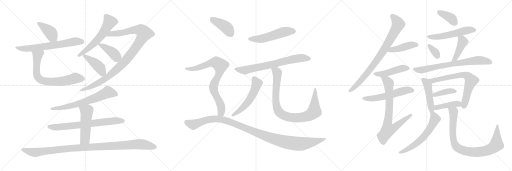
t = 0.00 s
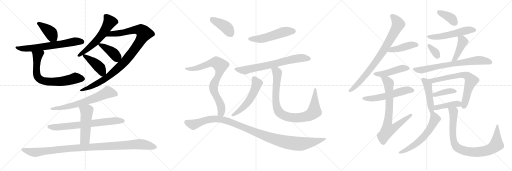
t = 5.10 s
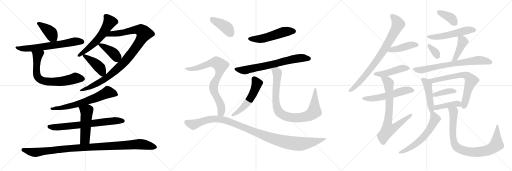
t = 10.20 s
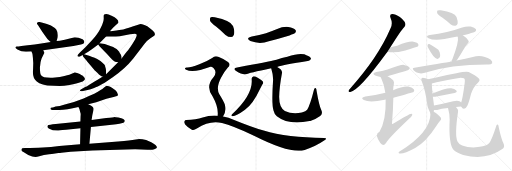
t = 15.29 s
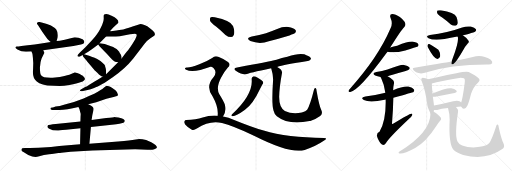
t = 20.39 s
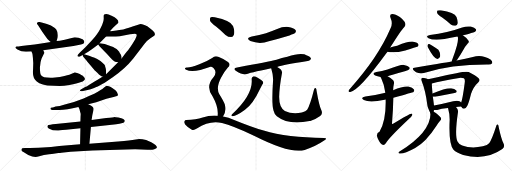
t = 25.49 s

The animated SVG that drew these frames (rendered in a browser with its animation timeline set to each time). Animation: 34 CSS @keyframes rules; one cycle of 25.49 s.

<svg version="1.1" viewBox="0 0 3072 1024" xmlns="http://www.w3.org/2000/svg">
  <g stroke="lightgray" stroke-dasharray="1,1" stroke-width="1" transform="scale(4, 4)">
    <line x1="0" y1="0" x2="256" y2="256"></line>
    <line x1="256" y1="0" x2="0" y2="256"></line>
    <line x1="128" y1="0" x2="128" y2="256"></line>
    <line x1="0" y1="128" x2="256" y2="128"></line>
    <line x1="256" y1="0" x2="512" y2="256"></line>
    <line x1="512" y1="0" x2="256" y2="256"></line>
    <line x1="384" y1="0" x2="384" y2="256"></line>
    <line x1="256" y1="128" x2="512" y2="128"></line>
    <line x1="512" y1="0" x2="768" y2="256"></line>
    <line x1="768" y1="0" x2="512" y2="256"></line>
    <line x1="640" y1="0" x2="640" y2="256"></line>
    <line x1="512" y1="128" x2="768" y2="128"></line>
  </g>
<g transform="scale(1, -1) translate(0, -850)">
   <style type="text/css">
    @keyframes keyframes0 {
      from {
       stroke: black;
       stroke-dashoffset: 397;
       stroke-width: 128;
       }
       56% {
       animation-timing-function: step-end;
       stroke: black;
       stroke-dashoffset: 0;
       stroke-width: 128;
       }
       to {
       stroke: black;
       stroke-width: 1024;
       }
       }
       #make-me-a-hanzi-animation-0 {
         animation: keyframes0 0.573079s both;
         animation-delay: 0.000000s;
         animation-timing-function: linear;
       }
    @keyframes keyframes1 {
      from {
       stroke: black;
       stroke-dashoffset: 649;
       stroke-width: 128;
       }
       68% {
       animation-timing-function: step-end;
       stroke: black;
       stroke-dashoffset: 0;
       stroke-width: 128;
       }
       to {
       stroke: black;
       stroke-width: 1024;
       }
       }
       #make-me-a-hanzi-animation-1 {
         animation: keyframes1 0.778158s both;
         animation-delay: 0.573079s;
         animation-timing-function: linear;
       }
    @keyframes keyframes2 {
      from {
       stroke: black;
       stroke-dashoffset: 703;
       stroke-width: 128;
       }
       70% {
       animation-timing-function: step-end;
       stroke: black;
       stroke-dashoffset: 0;
       stroke-width: 128;
       }
       to {
       stroke: black;
       stroke-width: 1024;
       }
       }
       #make-me-a-hanzi-animation-2 {
         animation: keyframes2 0.822103s both;
         animation-delay: 1.351237s;
         animation-timing-function: linear;
       }
    @keyframes keyframes3 {
      from {
       stroke: black;
       stroke-dashoffset: 583;
       stroke-width: 128;
       }
       65% {
       animation-timing-function: step-end;
       stroke: black;
       stroke-dashoffset: 0;
       stroke-width: 128;
       }
       to {
       stroke: black;
       stroke-width: 1024;
       }
       }
       #make-me-a-hanzi-animation-3 {
         animation: keyframes3 0.724447s both;
         animation-delay: 2.173340s;
         animation-timing-function: linear;
       }
    @keyframes keyframes4 {
      from {
       stroke: black;
       stroke-dashoffset: 1017;
       stroke-width: 128;
       }
       77% {
       animation-timing-function: step-end;
       stroke: black;
       stroke-dashoffset: 0;
       stroke-width: 128;
       }
       to {
       stroke: black;
       stroke-width: 1024;
       }
       }
       #make-me-a-hanzi-animation-4 {
         animation: keyframes4 1.077637s both;
         animation-delay: 2.897787s;
         animation-timing-function: linear;
       }
    @keyframes keyframes5 {
      from {
       stroke: black;
       stroke-dashoffset: 400;
       stroke-width: 128;
       }
       57% {
       animation-timing-function: step-end;
       stroke: black;
       stroke-dashoffset: 0;
       stroke-width: 128;
       }
       to {
       stroke: black;
       stroke-width: 1024;
       }
       }
       #make-me-a-hanzi-animation-5 {
         animation: keyframes5 0.575521s both;
         animation-delay: 3.975424s;
         animation-timing-function: linear;
       }
    @keyframes keyframes6 {
      from {
       stroke: black;
       stroke-dashoffset: 423;
       stroke-width: 128;
       }
       58% {
       animation-timing-function: step-end;
       stroke: black;
       stroke-dashoffset: 0;
       stroke-width: 128;
       }
       to {
       stroke: black;
       stroke-width: 1024;
       }
       }
       #make-me-a-hanzi-animation-6 {
         animation: keyframes6 0.594238s both;
         animation-delay: 4.550945s;
         animation-timing-function: linear;
       }
    @keyframes keyframes7 {
      from {
       stroke: black;
       stroke-dashoffset: 664;
       stroke-width: 128;
       }
       68% {
       animation-timing-function: step-end;
       stroke: black;
       stroke-dashoffset: 0;
       stroke-width: 128;
       }
       to {
       stroke: black;
       stroke-width: 1024;
       }
       }
       #make-me-a-hanzi-animation-7 {
         animation: keyframes7 0.790365s both;
         animation-delay: 5.145183s;
         animation-timing-function: linear;
       }
    @keyframes keyframes8 {
      from {
       stroke: black;
       stroke-dashoffset: 700;
       stroke-width: 128;
       }
       69% {
       animation-timing-function: step-end;
       stroke: black;
       stroke-dashoffset: 0;
       stroke-width: 128;
       }
       to {
       stroke: black;
       stroke-width: 1024;
       }
       }
       #make-me-a-hanzi-animation-8 {
         animation: keyframes8 0.819661s both;
         animation-delay: 5.935548s;
         animation-timing-function: linear;
       }
    @keyframes keyframes9 {
      from {
       stroke: black;
       stroke-dashoffset: 502;
       stroke-width: 128;
       }
       62% {
       animation-timing-function: step-end;
       stroke: black;
       stroke-dashoffset: 0;
       stroke-width: 128;
       }
       to {
       stroke: black;
       stroke-width: 1024;
       }
       }
       #make-me-a-hanzi-animation-9 {
         animation: keyframes9 0.658529s both;
         animation-delay: 6.755209s;
         animation-timing-function: linear;
       }
    @keyframes keyframes10 {
      from {
       stroke: black;
       stroke-dashoffset: 1054;
       stroke-width: 128;
       }
       77% {
       animation-timing-function: step-end;
       stroke: black;
       stroke-dashoffset: 0;
       stroke-width: 128;
       }
       to {
       stroke: black;
       stroke-width: 1024;
       }
       }
       #make-me-a-hanzi-animation-10 {
         animation: keyframes10 1.107747s both;
         animation-delay: 7.413738s;
         animation-timing-function: linear;
       }
    @keyframes keyframes11 {
      from {
       stroke: black;
       stroke-dashoffset: 521;
       stroke-width: 128;
       }
       63% {
       animation-timing-function: step-end;
       stroke: black;
       stroke-dashoffset: 0;
       stroke-width: 128;
       }
       to {
       stroke: black;
       stroke-width: 1024;
       }
       }
       #make-me-a-hanzi-animation-11 {
         animation: keyframes11 0.673991s both;
         animation-delay: 8.521485s;
         animation-timing-function: linear;
       }
    @keyframes keyframes12 {
      from {
       stroke: black;
       stroke-dashoffset: 702;
       stroke-width: 128;
       }
       70% {
       animation-timing-function: step-end;
       stroke: black;
       stroke-dashoffset: 0;
       stroke-width: 128;
       }
       to {
       stroke: black;
       stroke-width: 1024;
       }
       }
       #make-me-a-hanzi-animation-12 {
         animation: keyframes12 0.821289s both;
         animation-delay: 9.195476s;
         animation-timing-function: linear;
       }
    @keyframes keyframes13 {
      from {
       stroke: black;
       stroke-dashoffset: 538;
       stroke-width: 128;
       }
       64% {
       animation-timing-function: step-end;
       stroke: black;
       stroke-dashoffset: 0;
       stroke-width: 128;
       }
       to {
       stroke: black;
       stroke-width: 1024;
       }
       }
       #make-me-a-hanzi-animation-13 {
         animation: keyframes13 0.687826s both;
         animation-delay: 10.016765s;
         animation-timing-function: linear;
       }
    @keyframes keyframes14 {
      from {
       stroke: black;
       stroke-dashoffset: 898;
       stroke-width: 128;
       }
       75% {
       animation-timing-function: step-end;
       stroke: black;
       stroke-dashoffset: 0;
       stroke-width: 128;
       }
       to {
       stroke: black;
       stroke-width: 1024;
       }
       }
       #make-me-a-hanzi-animation-14 {
         animation: keyframes14 0.980794s both;
         animation-delay: 10.704591s;
         animation-timing-function: linear;
       }
    @keyframes keyframes15 {
      from {
       stroke: black;
       stroke-dashoffset: 404;
       stroke-width: 128;
       }
       57% {
       animation-timing-function: step-end;
       stroke: black;
       stroke-dashoffset: 0;
       stroke-width: 128;
       }
       to {
       stroke: black;
       stroke-width: 1024;
       }
       }
       #make-me-a-hanzi-animation-15 {
         animation: keyframes15 0.578776s both;
         animation-delay: 11.685385s;
         animation-timing-function: linear;
       }
    @keyframes keyframes16 {
      from {
       stroke: black;
       stroke-dashoffset: 793;
       stroke-width: 128;
       }
       72% {
       animation-timing-function: step-end;
       stroke: black;
       stroke-dashoffset: 0;
       stroke-width: 128;
       }
       to {
       stroke: black;
       stroke-width: 1024;
       }
       }
       #make-me-a-hanzi-animation-16 {
         animation: keyframes16 0.895345s both;
         animation-delay: 12.264161s;
         animation-timing-function: linear;
       }
    @keyframes keyframes17 {
      from {
       stroke: black;
       stroke-dashoffset: 1121;
       stroke-width: 128;
       }
       78% {
       animation-timing-function: step-end;
       stroke: black;
       stroke-dashoffset: 0;
       stroke-width: 128;
       }
       to {
       stroke: black;
       stroke-width: 1024;
       }
       }
       #make-me-a-hanzi-animation-17 {
         animation: keyframes17 1.162272s both;
         animation-delay: 13.159506s;
         animation-timing-function: linear;
       }
    @keyframes keyframes18 {
      from {
       stroke: black;
       stroke-dashoffset: 813;
       stroke-width: 128;
       }
       73% {
       animation-timing-function: step-end;
       stroke: black;
       stroke-dashoffset: 0;
       stroke-width: 128;
       }
       to {
       stroke: black;
       stroke-width: 1024;
       }
       }
       #make-me-a-hanzi-animation-18 {
         animation: keyframes18 0.911621s both;
         animation-delay: 14.321778s;
         animation-timing-function: linear;
       }
    @keyframes keyframes19 {
      from {
       stroke: black;
       stroke-dashoffset: 429;
       stroke-width: 128;
       }
       58% {
       animation-timing-function: step-end;
       stroke: black;
       stroke-dashoffset: 0;
       stroke-width: 128;
       }
       to {
       stroke: black;
       stroke-width: 1024;
       }
       }
       #make-me-a-hanzi-animation-19 {
         animation: keyframes19 0.599121s both;
         animation-delay: 15.233399s;
         animation-timing-function: linear;
       }
    @keyframes keyframes20 {
      from {
       stroke: black;
       stroke-dashoffset: 453;
       stroke-width: 128;
       }
       60% {
       animation-timing-function: step-end;
       stroke: black;
       stroke-dashoffset: 0;
       stroke-width: 128;
       }
       to {
       stroke: black;
       stroke-width: 1024;
       }
       }
       #make-me-a-hanzi-animation-20 {
         animation: keyframes20 0.618652s both;
         animation-delay: 15.832520s;
         animation-timing-function: linear;
       }
    @keyframes keyframes21 {
      from {
       stroke: black;
       stroke-dashoffset: 554;
       stroke-width: 128;
       }
       64% {
       animation-timing-function: step-end;
       stroke: black;
       stroke-dashoffset: 0;
       stroke-width: 128;
       }
       to {
       stroke: black;
       stroke-width: 1024;
       }
       }
       #make-me-a-hanzi-animation-21 {
         animation: keyframes21 0.700846s both;
         animation-delay: 16.451172s;
         animation-timing-function: linear;
       }
    @keyframes keyframes22 {
      from {
       stroke: black;
       stroke-dashoffset: 752;
       stroke-width: 128;
       }
       71% {
       animation-timing-function: step-end;
       stroke: black;
       stroke-dashoffset: 0;
       stroke-width: 128;
       }
       to {
       stroke: black;
       stroke-width: 1024;
       }
       }
       #make-me-a-hanzi-animation-22 {
         animation: keyframes22 0.861979s both;
         animation-delay: 17.152018s;
         animation-timing-function: linear;
       }
    @keyframes keyframes23 {
      from {
       stroke: black;
       stroke-dashoffset: 381;
       stroke-width: 128;
       }
       55% {
       animation-timing-function: step-end;
       stroke: black;
       stroke-dashoffset: 0;
       stroke-width: 128;
       }
       to {
       stroke: black;
       stroke-width: 1024;
       }
       }
       #make-me-a-hanzi-animation-23 {
         animation: keyframes23 0.560059s both;
         animation-delay: 18.013997s;
         animation-timing-function: linear;
       }
    @keyframes keyframes24 {
      from {
       stroke: black;
       stroke-dashoffset: 533;
       stroke-width: 128;
       }
       63% {
       animation-timing-function: step-end;
       stroke: black;
       stroke-dashoffset: 0;
       stroke-width: 128;
       }
       to {
       stroke: black;
       stroke-width: 1024;
       }
       }
       #make-me-a-hanzi-animation-24 {
         animation: keyframes24 0.683757s both;
         animation-delay: 18.574056s;
         animation-timing-function: linear;
       }
    @keyframes keyframes25 {
      from {
       stroke: black;
       stroke-dashoffset: 335;
       stroke-width: 128;
       }
       52% {
       animation-timing-function: step-end;
       stroke: black;
       stroke-dashoffset: 0;
       stroke-width: 128;
       }
       to {
       stroke: black;
       stroke-width: 1024;
       }
       }
       #make-me-a-hanzi-animation-25 {
         animation: keyframes25 0.522624s both;
         animation-delay: 19.257813s;
         animation-timing-function: linear;
       }
    @keyframes keyframes26 {
      from {
       stroke: black;
       stroke-dashoffset: 422;
       stroke-width: 128;
       }
       58% {
       animation-timing-function: step-end;
       stroke: black;
       stroke-dashoffset: 0;
       stroke-width: 128;
       }
       to {
       stroke: black;
       stroke-width: 1024;
       }
       }
       #make-me-a-hanzi-animation-26 {
         animation: keyframes26 0.593424s both;
         animation-delay: 19.780437s;
         animation-timing-function: linear;
       }
    @keyframes keyframes27 {
      from {
       stroke: black;
       stroke-dashoffset: 722;
       stroke-width: 128;
       }
       70% {
       animation-timing-function: step-end;
       stroke: black;
       stroke-dashoffset: 0;
       stroke-width: 128;
       }
       to {
       stroke: black;
       stroke-width: 1024;
       }
       }
       #make-me-a-hanzi-animation-27 {
         animation: keyframes27 0.837565s both;
         animation-delay: 20.373861s;
         animation-timing-function: linear;
       }
    @keyframes keyframes28 {
      from {
       stroke: black;
       stroke-dashoffset: 463;
       stroke-width: 128;
       }
       60% {
       animation-timing-function: step-end;
       stroke: black;
       stroke-dashoffset: 0;
       stroke-width: 128;
       }
       to {
       stroke: black;
       stroke-width: 1024;
       }
       }
       #make-me-a-hanzi-animation-28 {
         animation: keyframes28 0.626790s both;
         animation-delay: 21.211426s;
         animation-timing-function: linear;
       }
    @keyframes keyframes29 {
      from {
       stroke: black;
       stroke-dashoffset: 685;
       stroke-width: 128;
       }
       69% {
       animation-timing-function: step-end;
       stroke: black;
       stroke-dashoffset: 0;
       stroke-width: 128;
       }
       to {
       stroke: black;
       stroke-width: 1024;
       }
       }
       #make-me-a-hanzi-animation-29 {
         animation: keyframes29 0.807454s both;
         animation-delay: 21.838216s;
         animation-timing-function: linear;
       }
    @keyframes keyframes30 {
      from {
       stroke: black;
       stroke-dashoffset: 388;
       stroke-width: 128;
       }
       56% {
       animation-timing-function: step-end;
       stroke: black;
       stroke-dashoffset: 0;
       stroke-width: 128;
       }
       to {
       stroke: black;
       stroke-width: 1024;
       }
       }
       #make-me-a-hanzi-animation-30 {
         animation: keyframes30 0.565755s both;
         animation-delay: 22.645670s;
         animation-timing-function: linear;
       }
    @keyframes keyframes31 {
      from {
       stroke: black;
       stroke-dashoffset: 413;
       stroke-width: 128;
       }
       57% {
       animation-timing-function: step-end;
       stroke: black;
       stroke-dashoffset: 0;
       stroke-width: 128;
       }
       to {
       stroke: black;
       stroke-width: 1024;
       }
       }
       #make-me-a-hanzi-animation-31 {
         animation: keyframes31 0.586100s both;
         animation-delay: 23.211425s;
         animation-timing-function: linear;
       }
    @keyframes keyframes32 {
      from {
       stroke: black;
       stroke-dashoffset: 591;
       stroke-width: 128;
       }
       66% {
       animation-timing-function: step-end;
       stroke: black;
       stroke-dashoffset: 0;
       stroke-width: 128;
       }
       to {
       stroke: black;
       stroke-width: 1024;
       }
       }
       #make-me-a-hanzi-animation-32 {
         animation: keyframes32 0.730957s both;
         animation-delay: 23.797525s;
         animation-timing-function: linear;
       }
    @keyframes keyframes33 {
      from {
       stroke: black;
       stroke-dashoffset: 873;
       stroke-width: 128;
       }
       74% {
       animation-timing-function: step-end;
       stroke: black;
       stroke-dashoffset: 0;
       stroke-width: 128;
       }
       to {
       stroke: black;
       stroke-width: 1024;
       }
       }
       #make-me-a-hanzi-animation-33 {
         animation: keyframes33 0.960449s both;
         animation-delay: 24.528482s;
         animation-timing-function: linear;
       }
</style>
<path d="M 339.5 604.5 L 345.5 624.5 Q 350.5 653.5 337.5 673.5 Q 328.5 684.5 305.5 697.5 Q 282.5 708.5 255.5 714.5 L 237.5 718.5 Q 225.5 719.5 224.5 715.5 Q 218.5 710.5 226.5 702.5 L 254.5 659.5 L 284.5 616.5 Q 299.5 601.5 304.5 598.5 C 328.5 580.5 331.5 578.5 339.5 604.5 Z" fill="lightgray"></path> 
<path d="M 155.5 540.5 L 188.5 542.5 L 259.5 549.5 L 440.5 575.5 L 485.5 584.5 Q 497.5 586.5 501.5 590.5 Q 506.5 595.5 505.5 601.5 Q 506.5 607.5 495.5 615.5 Q 470.5 627.5 448.5 627.5 L 388.5 612.5 Q 354.5 605.5 339.5 604.5 L 304.5 598.5 L 247.5 589.5 Q 208.5 583.5 166.5 579.5 L 128.5 575.5 Q 109.5 571.5 99.5 571.5 Q 82.5 565.5 104.5 554.5 Q 127.5 540.5 155.5 540.5 Z" fill="lightgray"></path> 
<path d="M 188.5 542.5 L 194.5 528.5 Q 195.5 523.5 197.5 502.5 L 199.5 473.5 L 198.5 437.5 Q 196.5 408.5 199.5 398.5 Q 201.5 385.5 210.5 372.5 Q 225.5 348.5 283.5 337.5 L 358.5 335.5 Q 383.5 335.5 416.5 341.5 Q 509.5 356.5 509.5 376.5 Q 509.5 383.5 503.5 388.5 L 494.5 397.5 L 487.5 401.5 Q 482.5 407.5 462.5 413.5 Q 451.5 417.5 448.5 416.5 L 433.5 409.5 Q 422.5 403.5 386.5 394.5 Q 359.5 387.5 330.5 385.5 Q 257.5 380.5 246.5 399.5 Q 239.5 409.5 239.5 446.5 Q 241.5 481.5 249.5 500.5 L 265.5 532.5 Q 267.5 532.5 259.5 549.5 C 247.5 577.5 176.5 570.5 188.5 542.5 Z" fill="lightgray"></path> 
<path d="M 660.5 664.5 L 679.5 686.5 L 710.5 714.5 Q 714.5 735.5 669.5 756.5 Q 649.5 766.5 638.5 766.5 Q 627.5 766.5 623.5 762.5 Q 621.5 759.5 622.5 740.5 Q 622.5 720.5 605.5 686.5 Q 589.5 651.5 550.5 607.5 L 526.5 582.5 Q 516.5 570.5 501.5 557.5 L 476.5 532.5 Q 462.5 517.5 464.5 514.5 Q 469.5 505.5 485.5 515.5 L 495.5 520.5 L 504.5 525.5 L 529.5 540.5 Q 550.5 554.5 565.5 565.5 L 589.5 584.5 L 596.5 591.5 L 636.5 631.5 L 660.5 664.5 Z" fill="lightgray"></path> 
<path d="M 616.5 391.5 L 607.5 385.5 Q 585.5 371.5 572.5 364.5 L 533.5 341.5 L 520.5 332.5 Q 517.5 332.5 513.5 330.5 Q 478.5 311.5 479.5 309.5 Q 479.5 300.5 498.5 304.5 L 525.5 311.5 Q 543.5 315.5 564.5 323.5 Q 582.5 328.5 616.5 348.5 Q 630.5 356.5 678.5 389.5 Q 750.5 438.5 798.5 498.5 L 867.5 588.5 Q 881.5 607.5 902.5 621.5 Q 922.5 633.5 926.5 637.5 Q 929.5 640.5 929.5 647.5 Q 929.5 654.5 917.5 666.5 Q 904.5 679.5 893.5 686.5 Q 887.5 691.5 866.5 700.5 Q 850.5 706.5 842.5 706.5 Q 745.5 674.5 740.5 674.5 Q 736.5 674.5 698.5 668.5 Q 662.5 662.5 660.5 664.5 C 630.5 662.5 606.5 631.5 636.5 631.5 L 663.5 631.5 Q 686.5 630.5 718.5 633.5 L 780.5 645.5 Q 817.5 652.5 818.5 645.5 Q 829.5 634.5 768.5 549.5 Q 764.5 545.5 748.5 525.5 L 729.5 499.5 L 708.5 477.5 L 636.5 405.5 L 616.5 391.5 Z" fill="lightgray"></path> 
<path d="M 589.5 584.5 L 595.5 575.5 L 643.5 525.5 Q 663.5 502.5 677.5 489.5 Q 687.5 477.5 708.5 477.5 C 731.5 476.5 731.5 476.5 729.5 499.5 L 728.5 512.5 Q 726.5 521.5 724.5 524.5 L 718.5 533.5 Q 715.5 539.5 713.5 541.5 L 708.5 548.5 L 699.5 556.5 L 688.5 563.5 Q 673.5 571.5 628.5 586.5 L 596.5 591.5 C 583.5 593.5 583.5 593.5 589.5 584.5 Z" fill="lightgray"></path> 
<path d="M 499.5 510.5 L 508.5 499.5 Q 509.5 497.5 538.5 464.5 L 566.5 431.5 Q 567.5 429.5 572.5 425.5 L 585.5 412.5 Q 591.5 403.5 606.5 394.5 Q 612.5 391.5 616.5 391.5 C 636.5 387.5 636.5 387.5 636.5 405.5 L 636.5 411.5 Q 637.5 438.5 628.5 461.5 Q 619.5 471.5 602.5 485.5 Q 599.5 488.5 580.5 498.5 Q 577.5 500.5 534.5 516.5 L 504.5 525.5 C 491.5 529.5 491.5 529.5 495.5 520.5 L 499.5 510.5 Z" fill="lightgray"></path> 
<path d="M 529.5 225.5 L 577.5 237.5 L 638.5 258.5 L 681.5 268.5 L 696.5 273.5 Q 703.5 274.5 706.5 278.5 Q 711.5 291.5 692.5 309.5 L 671.5 324.5 Q 660.5 331.5 652.5 333.5 Q 647.5 336.5 638.5 336.5 Q 629.5 331.5 624.5 325.5 Q 614.5 316.5 603.5 310.5 Q 589.5 300.5 565.5 288.5 Q 534.5 275.5 501.5 260.5 Q 443.5 236.5 378.5 221.5 Q 361.5 214.5 333.5 211.5 L 317.5 206.5 Q 302.5 207.5 302.5 200.5 Q 302.5 196.5 306.5 193.5 Q 311.5 190.5 316.5 190.5 L 345.5 190.5 Q 392.5 188.5 470.5 208.5 L 529.5 225.5 Z" fill="lightgray"></path> 
<path d="M 482.5 122.5 L 334.5 106.5 Q 293.5 101.5 291.5 100.5 Q 286.5 100.5 284.5 92.5 Q 282.5 87.5 292.5 80.5 Q 314.5 67.5 345.5 67.5 L 350.5 67.5 Q 375.5 71.5 396.5 72.5 L 482.5 81.5 L 545.5 89.5 L 684.5 104.5 Q 694.5 104.5 716.5 108.5 Q 740.5 113.5 743.5 116.5 Q 746.5 116.5 748.5 124.5 Q 750.5 130.5 739.5 137.5 Q 731.5 143.5 710.5 146.5 Q 690.5 149.5 686.5 149.5 Q 684.5 147.5 637.5 143.5 L 549.5 131.5 L 482.5 122.5 Z" fill="lightgray"></path> 
<path d="M 470.5 208.5 L 476.5 196.5 L 481.5 177.5 Q 485.5 169.5 483.5 154.5 L 482.5 122.5 L 482.5 81.5 L 480.5 -14.5 C 479.5 -44.5 533.5 -41.5 536.5 -11.5 L 545.5 89.5 L 549.5 131.5 L 552.5 150.5 Q 553.5 158.5 557.5 175.5 Q 562.5 195.5 561.5 199.5 Q 557.5 215.5 529.5 225.5 C 501.5 236.5 457.5 235.5 470.5 208.5 Z" fill="lightgray"></path> 
<path d="M 480.5 -14.5 L 355.5 -25.5 Q 305.5 -31.5 257.5 -34.5 Q 197.5 -36.5 179.5 -36.5 L 149.5 -36.5 Q 142.5 -36.5 133.5 -38.5 Q 128.5 -42.5 128.5 -49.5 Q 126.5 -52.5 145.5 -64.5 L 169.5 -78.5 Q 195.5 -90.5 213.5 -90.5 Q 220.5 -90.5 235.5 -86.5 L 263.5 -79.5 L 294.5 -74.5 Q 302.5 -73.5 311.5 -73.5 L 350.5 -67.5 Q 360.5 -67.5 368.5 -65.5 L 423.5 -59.5 L 554.5 -51.5 L 810.5 -44.5 L 885.5 -47.5 L 913.5 -47.5 Q 920.5 -47.5 929.5 -43.5 Q 940.5 -39.5 941.5 -34.5 Q 941.5 -20.5 907.5 -2.5 L 876.5 10.5 Q 841.5 19.5 814.5 14.5 Q 795.5 12.5 772.5 8.5 Q 747.5 4.5 708.5 2.5 L 536.5 -11.5 L 480.5 -14.5 Z" fill="lightgray"></path> 
<path d="M 1511.0 631.5 Q 1471.0 621.5 1502.0 604.5 Q 1559.0 583.5 1613.0 603.5 Q 1674.0 619.5 1737.0 638.5 Q 1765.0 648.5 1770.0 652.5 Q 1779.0 662.5 1773.0 671.5 Q 1763.0 684.5 1730.0 689.5 Q 1696.0 692.5 1663.0 676.5 Q 1632.0 663.5 1596.0 651.5 Q 1557.0 639.5 1511.0 631.5 Z" fill="lightgray"></path> 
<path d="M 1663.0 449.5 Q 1702.0 461.5 1846.0 484.5 Q 1856.0 483.5 1866.0 496.5 Q 1867.0 509.5 1842.0 518.5 Q 1809.0 539.5 1724.0 510.5 Q 1691.0 503.5 1659.0 492.5 Q 1611.0 480.5 1423.0 446.5 Q 1393.0 442.5 1417.0 424.5 Q 1453.0 400.5 1476.0 405.5 Q 1491.0 412.5 1627.0 441.5 L 1663.0 449.5 Z" fill="lightgray"></path> 
<path d="M 1510.0 376.5 Q 1520.0 282.5 1391.0 163.5 Q 1385.0 156.5 1391.0 154.5 Q 1413.0 150.5 1470.0 192.5 Q 1519.0 228.5 1560.0 317.5 Q 1567.0 330.5 1575.0 345.5 Q 1582.0 352.5 1577.0 361.5 Q 1571.0 370.5 1546.0 384.5 Q 1527.0 394.5 1519.0 392.5 Q 1509.0 388.5 1510.0 376.5 Z" fill="lightgray"></path> 
<path d="M 1927.0 192.5 Q 1914.0 220.5 1900.0 303.5 Q 1899.0 318.5 1893.0 322.5 Q 1887.0 325.5 1883.0 309.5 Q 1861.0 221.5 1843.0 192.5 Q 1836.0 182.5 1811.0 176.5 Q 1754.0 164.5 1709.0 185.5 Q 1675.0 204.5 1675.0 268.5 Q 1676.0 328.5 1691.0 407.5 Q 1695.0 423.5 1685.0 434.5 Q 1676.0 443.5 1663.0 449.5 C 1638.0 465.5 1619.0 470.5 1627.0 441.5 Q 1627.0 438.5 1629.0 434.5 Q 1641.0 397.5 1638.0 361.5 Q 1629.0 226.5 1641.0 188.5 Q 1645.0 169.5 1661.0 153.5 Q 1730.0 98.5 1857.0 124.5 Q 1858.0 125.5 1862.0 125.5 Q 1892.0 134.5 1921.0 155.5 Q 1939.0 168.5 1927.0 192.5 Z" fill="lightgray"></path> 
<path d="M 1296.0 692.5 Q 1324.0 670.5 1353.0 641.5 Q 1369.0 628.5 1387.0 628.5 Q 1399.0 629.5 1404.0 644.5 Q 1410.0 662.5 1398.0 695.5 Q 1386.0 726.5 1289.0 747.5 Q 1271.0 751.5 1264.0 747.5 Q 1258.0 743.5 1260.0 728.5 Q 1264.0 715.5 1296.0 692.5 Z" fill="lightgray"></path> 
<path d="M 1338.0 152.5 Q 1359.0 179.5 1349.0 223.5 Q 1342.0 244.5 1316.0 285.5 Q 1294.0 324.5 1327.0 385.5 Q 1346.0 422.5 1366.0 444.5 Q 1388.0 462.5 1368.0 478.5 Q 1349.0 494.5 1313.0 508.5 Q 1291.0 521.5 1273.0 503.5 Q 1239.0 481.5 1196.0 465.5 Q 1138.0 443.5 1120.0 446.5 Q 1113.0 446.5 1110.0 441.5 Q 1109.0 437.5 1117.0 432.5 Q 1159.0 411.5 1263.0 450.5 Q 1273.0 453.5 1282.0 441.5 Q 1304.0 419.5 1282.0 388.5 Q 1231.0 331.5 1276.0 271.5 Q 1312.0 207.5 1306.0 156.5 C 1305.0 126.5 1323.0 126.5 1338.0 152.5 Z" fill="lightgray"></path> 
<path d="M 1306.0 156.5 Q 1261.0 160.5 1216.0 146.5 Q 1177.0 133.5 1117.0 130.5 Q 1110.0 130.5 1106.0 122.5 Q 1103.0 115.5 1111.0 104.5 Q 1127.0 85.5 1151.0 72.5 Q 1163.0 66.5 1181.0 79.5 Q 1259.0 130.5 1332.0 112.5 Q 1396.0 96.5 1524.0 36.5 Q 1746.0 -75.5 1828.0 -48.5 Q 1891.0 -29.5 1945.0 7.5 Q 1969.0 22.5 1944.0 23.5 Q 1725.0 23.5 1582.0 67.5 Q 1503.0 91.5 1405.0 131.5 Q 1371.0 147.5 1338.0 152.5 L 1306.0 156.5 Z" fill="lightgray"></path> 
<path d="M 2341.0 565.5 Q 2407.0 671.5 2426.0 689.5 Q 2436.0 699.5 2431.0 713.5 Q 2427.0 726.5 2399.0 749.5 Q 2372.0 767.5 2354.0 767.5 Q 2335.0 766.5 2343.0 744.5 Q 2358.0 710.5 2344.0 682.5 Q 2304.0 588.5 2243.0 500.5 Q 2185.0 415.5 2104.0 323.5 Q 2094.0 313.5 2092.0 307.5 Q 2088.0 297.5 2102.0 299.5 Q 2154.0 306.5 2319.0 532.5 Q 2322.0 536.5 2325.0 540.5 L 2341.0 565.5 Z" fill="lightgray"></path> 
<path d="M 2325.0 540.5 Q 2367.0 531.5 2432.0 548.5 Q 2496.0 566.5 2507.0 571.5 Q 2514.0 580.5 2509.0 587.5 Q 2502.0 597.5 2474.0 601.5 Q 2447.0 602.5 2383.0 576.5 Q 2362.0 572.5 2341.0 565.5 C 2312.0 556.5 2296.0 546.5 2325.0 540.5 Z" fill="lightgray"></path> 
<path d="M 2326.0 393.5 Q 2344.0 399.5 2429.0 423.5 Q 2451.0 430.5 2454.0 433.5 Q 2461.0 440.5 2456.0 447.5 Q 2449.0 457.5 2424.0 461.5 Q 2406.0 464.5 2325.0 433.5 Q 2292.0 424.5 2258.0 418.5 Q 2227.0 411.5 2251.0 397.5 Q 2264.0 391.5 2284.0 389.5 L 2326.0 393.5 Z" fill="lightgray"></path> 
<path d="M 2360.0 264.5 Q 2477.0 297.5 2481.0 299.5 Q 2488.0 306.5 2484.0 314.5 Q 2477.0 324.5 2450.0 331.5 Q 2419.0 335.5 2359.0 309.5 L 2312.0 294.5 Q 2308.0 294.5 2306.0 293.5 Q 2254.0 280.5 2192.0 271.5 Q 2159.0 264.5 2183.0 250.5 Q 2219.0 232.5 2308.0 252.5 Q 2311.0 253.5 2314.0 253.5 L 2360.0 264.5 Z" fill="lightgray"></path> 
<path d="M 2314.0 253.5 Q 2317.0 126.5 2277.0 60.5 Q 2244.0 47.5 2282.0 -6.5 Q 2286.0 -10.5 2292.0 -16.5 Q 2305.0 -23.5 2316.0 -7.5 Q 2328.0 19.5 2453.0 137.5 Q 2469.0 150.5 2473.0 159.5 Q 2477.0 169.5 2467.0 168.5 Q 2457.0 168.5 2361.0 109.5 Q 2354.0 103.5 2352.0 110.5 Q 2359.0 195.5 2360.0 264.5 L 2359.0 309.5 Q 2359.0 328.5 2363.0 345.5 Q 2367.0 358.5 2359.0 369.5 Q 2343.0 384.5 2326.0 393.5 C 2300.0 409.5 2272.0 416.5 2284.0 389.5 Q 2284.0 386.5 2288.0 380.5 Q 2307.0 340.5 2312.0 294.5 L 2314.0 253.5 Z" fill="lightgray"></path> 
<path d="M 2653.0 745.5 Q 2678.0 727.5 2705.0 704.5 Q 2718.0 694.5 2733.0 696.5 Q 2743.0 697.5 2746.0 709.5 Q 2749.0 722.5 2739.0 749.5 Q 2727.0 776.5 2645.0 789.5 Q 2630.0 790.5 2625.0 788.5 Q 2621.0 784.5 2623.0 772.5 Q 2627.0 762.5 2653.0 745.5 Z" fill="lightgray"></path> 
<path d="M 2777.0 639.5 Q 2792.0 643.5 2811.0 647.5 Q 2847.0 656.5 2852.0 661.5 Q 2859.0 668.5 2856.0 675.5 Q 2849.0 685.5 2824.0 691.5 Q 2799.0 695.5 2773.0 685.5 Q 2683.0 652.5 2580.0 641.5 Q 2549.0 635.5 2571.0 621.5 Q 2601.0 605.5 2667.0 616.5 Q 2703.0 625.5 2745.0 632.5 L 2777.0 639.5 Z" fill="lightgray"></path> 
<path d="M 2568.0 565.5 Q 2601.0 502.5 2621.0 498.5 Q 2631.0 494.5 2640.0 508.5 Q 2643.0 518.5 2638.0 537.5 Q 2634.0 552.5 2615.0 562.5 Q 2588.0 581.5 2576.0 586.5 Q 2569.0 589.5 2566.0 580.5 Q 2563.0 573.5 2568.0 565.5 Z" fill="lightgray"></path> 
<path d="M 2740.0 488.5 Q 2761.0 518.5 2783.0 557.5 Q 2790.0 570.5 2805.0 588.5 Q 2818.0 598.5 2810.0 607.5 Q 2803.0 622.5 2777.0 639.5 C 2752.0 656.5 2732.0 659.5 2745.0 632.5 Q 2746.0 631.5 2747.0 629.5 Q 2754.0 601.5 2717.0 503.5 Q 2713.0 493.5 2710.0 482.5 C 2702.0 453.5 2723.0 463.5 2740.0 488.5 Z" fill="lightgray"></path> 
<path d="M 2710.0 482.5 Q 2707.0 482.5 2487.0 444.5 Q 2469.0 443.5 2483.0 428.5 Q 2496.0 416.5 2511.0 412.5 Q 2529.0 408.5 2543.0 413.5 Q 2709.0 464.5 2930.0 463.5 L 2932.0 463.5 Q 2948.0 464.5 2953.0 471.5 Q 2957.0 481.5 2943.0 493.5 Q 2892.0 527.5 2837.0 509.5 Q 2795.0 500.5 2740.0 488.5 L 2710.0 482.5 Z" fill="lightgray"></path> 
<path d="M 2568.0 375.5 Q 2561.0 379.5 2544.0 382.5 Q 2534.0 386.5 2530.0 381.5 Q 2524.0 377.5 2531.0 361.5 Q 2553.0 307.5 2564.0 220.5 Q 2564.0 208.5 2583.0 170.5 C 2596.0 144.5 2597.0 150.5 2602.0 180.5 Q 2603.0 186.5 2604.0 191.5 L 2604.0 217.5 Q 2603.0 221.5 2603.0 226.5 Q 2600.0 251.5 2597.0 270.5 L 2595.0 290.5 Q 2591.0 335.5 2591.0 349.5 C 2591.0 365.5 2591.0 365.5 2568.0 375.5 Z" fill="lightgray"></path> 
<path d="M 2767.0 212.5 Q 2767.0 211.5 2768.0 210.5 Q 2774.0 197.5 2784.0 198.5 Q 2796.0 199.5 2802.0 213.5 Q 2811.0 225.5 2826.0 286.5 Q 2839.0 329.5 2869.0 356.5 Q 2885.0 371.5 2870.0 383.5 Q 2855.0 396.5 2812.0 418.5 Q 2800.0 424.5 2738.0 411.5 Q 2681.0 401.5 2631.0 389.5 Q 2594.0 380.5 2568.0 375.5 C 2539.0 369.5 2562.0 340.5 2591.0 349.5 Q 2640.0 365.5 2755.0 383.5 Q 2776.0 384.5 2783.0 381.5 Q 2792.0 377.5 2788.0 351.5 Q 2776.0 258.5 2767.0 236.5 C 2762.0 219.5 2762.0 219.5 2767.0 212.5 Z" fill="lightgray"></path> 
<path d="M 2597.0 270.5 Q 2601.0 269.5 2611.0 270.5 Q 2678.0 283.5 2727.0 292.5 Q 2746.0 296.5 2738.0 307.5 Q 2728.0 319.5 2707.0 321.5 Q 2677.0 324.5 2595.0 290.5 C 2567.0 279.5 2567.0 273.5 2597.0 270.5 Z" fill="lightgray"></path> 
<path d="M 2736.0 208.5 Q 2749.0 211.5 2767.0 212.5 C 2794.0 214.5 2790.0 217.5 2767.0 236.5 Q 2763.0 240.5 2757.0 243.5 Q 2744.0 250.5 2719.0 243.5 Q 2655.0 227.5 2604.0 217.5 C 2575.0 211.5 2574.0 193.5 2604.0 191.5 Q 2613.0 190.5 2623.0 191.5 Q 2647.0 198.5 2688.0 202.5 L 2736.0 208.5 Z" fill="lightgray"></path> 
<path d="M 2583.0 170.5 Q 2583.0 56.5 2395.0 -59.5 Q 2388.0 -65.5 2393.0 -68.5 Q 2414.0 -78.5 2491.0 -36.5 Q 2555.0 -2.5 2619.0 96.5 Q 2629.0 112.5 2642.0 127.5 Q 2649.0 134.5 2646.0 143.5 Q 2642.0 152.5 2619.0 170.5 Q 2610.0 177.5 2602.0 180.5 C 2584.0 189.5 2584.0 189.5 2583.0 170.5 Z" fill="lightgray"></path> 
<path d="M 3020.0 -6.5 Q 3008.0 15.5 2993.0 84.5 Q 2992.0 99.5 2986.0 103.5 Q 2980.0 106.5 2976.0 90.5 Q 2952.0 15.5 2936.0 -6.5 Q 2926.0 -19.5 2897.0 -26.5 Q 2828.0 -42.5 2773.0 -21.5 Q 2751.0 -11.5 2745.0 2.5 Q 2727.0 38.5 2748.0 179.5 Q 2751.0 192.5 2736.0 208.5 C 2719.0 233.5 2681.0 231.5 2688.0 202.5 Q 2698.0 168.5 2698.0 134.5 Q 2691.0 -12.5 2721.0 -47.5 Q 2739.0 -65.5 2779.0 -78.5 Q 2914.0 -114.5 3014.0 -43.5 Q 3032.0 -30.5 3020.0 -6.5 Z" fill="lightgray"></path> 
      <clipPath id="make-me-a-hanzi-clip-0">
      <path d="M 339.5 604.5 L 345.5 624.5 Q 350.5 653.5 337.5 673.5 Q 328.5 684.5 305.5 697.5 Q 282.5 708.5 255.5 714.5 L 237.5 718.5 Q 225.5 719.5 224.5 715.5 Q 218.5 710.5 226.5 702.5 L 254.5 659.5 L 284.5 616.5 Q 299.5 601.5 304.5 598.5 C 328.5 580.5 331.5 578.5 339.5 604.5 Z" fill="lightgray"></path>
      </clipPath>
      <path clip-path="url(#make-me-a-hanzi-clip-0)" d="M 232.5 710.5 L 294.5 663.5 L 332.5 612.5 " fill="none" id="make-me-a-hanzi-animation-0" stroke-dasharray="269 538" stroke-linecap="round"></path>

      <clipPath id="make-me-a-hanzi-clip-1">
      <path d="M 155.5 540.5 L 188.5 542.5 L 259.5 549.5 L 440.5 575.5 L 485.5 584.5 Q 497.5 586.5 501.5 590.5 Q 506.5 595.5 505.5 601.5 Q 506.5 607.5 495.5 615.5 Q 470.5 627.5 448.5 627.5 L 388.5 612.5 Q 354.5 605.5 339.5 604.5 L 304.5 598.5 L 247.5 589.5 Q 208.5 583.5 166.5 579.5 L 128.5 575.5 Q 109.5 571.5 99.5 571.5 Q 82.5 565.5 104.5 554.5 Q 127.5 540.5 155.5 540.5 Z" fill="lightgray"></path>
      </clipPath>
      <path clip-path="url(#make-me-a-hanzi-clip-1)" d="M 101.5 562.5 L 207.5 563.5 L 452.5 603.5 L 491.5 600.5 " fill="none" id="make-me-a-hanzi-animation-1" stroke-dasharray="521 1042" stroke-linecap="round"></path>

      <clipPath id="make-me-a-hanzi-clip-2">
      <path d="M 188.5 542.5 L 194.5 528.5 Q 195.5 523.5 197.5 502.5 L 199.5 473.5 L 198.5 437.5 Q 196.5 408.5 199.5 398.5 Q 201.5 385.5 210.5 372.5 Q 225.5 348.5 283.5 337.5 L 358.5 335.5 Q 383.5 335.5 416.5 341.5 Q 509.5 356.5 509.5 376.5 Q 509.5 383.5 503.5 388.5 L 494.5 397.5 L 487.5 401.5 Q 482.5 407.5 462.5 413.5 Q 451.5 417.5 448.5 416.5 L 433.5 409.5 Q 422.5 403.5 386.5 394.5 Q 359.5 387.5 330.5 385.5 Q 257.5 380.5 246.5 399.5 Q 239.5 409.5 239.5 446.5 Q 241.5 481.5 249.5 500.5 L 265.5 532.5 Q 267.5 532.5 259.5 549.5 C 247.5 577.5 176.5 570.5 188.5 542.5 Z" fill="lightgray"></path>
      </clipPath>
      <path clip-path="url(#make-me-a-hanzi-clip-2)" d="M 253.5 539.5 L 225.5 517.5 L 221.5 496.5 L 220.5 406.5 L 225.5 389.5 L 241.5 373.5 L 263.5 364.5 L 306.5 360.5 L 376.5 363.5 L 452.5 382.5 L 496.5 377.5 " fill="none" id="make-me-a-hanzi-animation-2" stroke-dasharray="575 1150" stroke-linecap="round"></path>

      <clipPath id="make-me-a-hanzi-clip-3">
      <path d="M 660.5 664.5 L 679.5 686.5 L 710.5 714.5 Q 714.5 735.5 669.5 756.5 Q 649.5 766.5 638.5 766.5 Q 627.5 766.5 623.5 762.5 Q 621.5 759.5 622.5 740.5 Q 622.5 720.5 605.5 686.5 Q 589.5 651.5 550.5 607.5 L 526.5 582.5 Q 516.5 570.5 501.5 557.5 L 476.5 532.5 Q 462.5 517.5 464.5 514.5 Q 469.5 505.5 485.5 515.5 L 495.5 520.5 L 504.5 525.5 L 529.5 540.5 Q 550.5 554.5 565.5 565.5 L 589.5 584.5 L 596.5 591.5 L 636.5 631.5 L 660.5 664.5 Z" fill="lightgray"></path>
      </clipPath>
      <path clip-path="url(#make-me-a-hanzi-clip-3)" d="M 632.5 757.5 L 658.5 719.5 L 618.5 652.5 L 559.5 585.5 L 470.5 515.5 " fill="none" id="make-me-a-hanzi-animation-3" stroke-dasharray="455 910" stroke-linecap="round"></path>

      <clipPath id="make-me-a-hanzi-clip-4">
      <path d="M 616.5 391.5 L 607.5 385.5 Q 585.5 371.5 572.5 364.5 L 533.5 341.5 L 520.5 332.5 Q 517.5 332.5 513.5 330.5 Q 478.5 311.5 479.5 309.5 Q 479.5 300.5 498.5 304.5 L 525.5 311.5 Q 543.5 315.5 564.5 323.5 Q 582.5 328.5 616.5 348.5 Q 630.5 356.5 678.5 389.5 Q 750.5 438.5 798.5 498.5 L 867.5 588.5 Q 881.5 607.5 902.5 621.5 Q 922.5 633.5 926.5 637.5 Q 929.5 640.5 929.5 647.5 Q 929.5 654.5 917.5 666.5 Q 904.5 679.5 893.5 686.5 Q 887.5 691.5 866.5 700.5 Q 850.5 706.5 842.5 706.5 Q 745.5 674.5 740.5 674.5 Q 736.5 674.5 698.5 668.5 Q 662.5 662.5 660.5 664.5 C 630.5 662.5 606.5 631.5 636.5 631.5 L 663.5 631.5 Q 686.5 630.5 718.5 633.5 L 780.5 645.5 Q 817.5 652.5 818.5 645.5 Q 829.5 634.5 768.5 549.5 Q 764.5 545.5 748.5 525.5 L 729.5 499.5 L 708.5 477.5 L 636.5 405.5 L 616.5 391.5 Z" fill="lightgray"></path>
      </clipPath>
      <path clip-path="url(#make-me-a-hanzi-clip-4)" d="M 643.5 635.5 L 673.5 648.5 L 739.5 655.5 L 812.5 673.5 L 842.5 671.5 L 864.5 650.5 L 846.5 613.5 L 790.5 531.5 L 747.5 479.5 L 673.5 410.5 L 585.5 351.5 L 529.5 323.5 L 483.5 308.5 " fill="none" id="make-me-a-hanzi-animation-4" stroke-dasharray="889 1778" stroke-linecap="round"></path>

      <clipPath id="make-me-a-hanzi-clip-5">
      <path d="M 589.5 584.5 L 595.5 575.5 L 643.5 525.5 Q 663.5 502.5 677.5 489.5 Q 687.5 477.5 708.5 477.5 C 731.5 476.5 731.5 476.5 729.5 499.5 L 728.5 512.5 Q 726.5 521.5 724.5 524.5 L 718.5 533.5 Q 715.5 539.5 713.5 541.5 L 708.5 548.5 L 699.5 556.5 L 688.5 563.5 Q 673.5 571.5 628.5 586.5 L 596.5 591.5 C 583.5 593.5 583.5 593.5 589.5 584.5 Z" fill="lightgray"></path>
      </clipPath>
      <path clip-path="url(#make-me-a-hanzi-clip-5)" d="M 597.5 583.5 L 677.5 534.5 L 698.5 510.5 L 703.5 492.5 " fill="none" id="make-me-a-hanzi-animation-5" stroke-dasharray="272 544" stroke-linecap="round"></path>

      <clipPath id="make-me-a-hanzi-clip-6">
      <path d="M 499.5 510.5 L 508.5 499.5 Q 509.5 497.5 538.5 464.5 L 566.5 431.5 Q 567.5 429.5 572.5 425.5 L 585.5 412.5 Q 591.5 403.5 606.5 394.5 Q 612.5 391.5 616.5 391.5 C 636.5 387.5 636.5 387.5 636.5 405.5 L 636.5 411.5 Q 637.5 438.5 628.5 461.5 Q 619.5 471.5 602.5 485.5 Q 599.5 488.5 580.5 498.5 Q 577.5 500.5 534.5 516.5 L 504.5 525.5 C 491.5 529.5 491.5 529.5 495.5 520.5 L 499.5 510.5 Z" fill="lightgray"></path>
      </clipPath>
      <path clip-path="url(#make-me-a-hanzi-clip-6)" d="M 502.5 517.5 L 581.5 462.5 L 626.5 408.5 " fill="none" id="make-me-a-hanzi-animation-6" stroke-dasharray="295 590" stroke-linecap="round"></path>

      <clipPath id="make-me-a-hanzi-clip-7">
      <path d="M 529.5 225.5 L 577.5 237.5 L 638.5 258.5 L 681.5 268.5 L 696.5 273.5 Q 703.5 274.5 706.5 278.5 Q 711.5 291.5 692.5 309.5 L 671.5 324.5 Q 660.5 331.5 652.5 333.5 Q 647.5 336.5 638.5 336.5 Q 629.5 331.5 624.5 325.5 Q 614.5 316.5 603.5 310.5 Q 589.5 300.5 565.5 288.5 Q 534.5 275.5 501.5 260.5 Q 443.5 236.5 378.5 221.5 Q 361.5 214.5 333.5 211.5 L 317.5 206.5 Q 302.5 207.5 302.5 200.5 Q 302.5 196.5 306.5 193.5 Q 311.5 190.5 316.5 190.5 L 345.5 190.5 Q 392.5 188.5 470.5 208.5 L 529.5 225.5 Z" fill="lightgray"></path>
      </clipPath>
      <path clip-path="url(#make-me-a-hanzi-clip-7)" d="M 697.5 283.5 L 646.5 297.5 L 575.5 263.5 L 456.5 222.5 L 351.5 201.5 L 308.5 199.5 " fill="none" id="make-me-a-hanzi-animation-7" stroke-dasharray="536 1072" stroke-linecap="round"></path>

      <clipPath id="make-me-a-hanzi-clip-8">
      <path d="M 482.5 122.5 L 334.5 106.5 Q 293.5 101.5 291.5 100.5 Q 286.5 100.5 284.5 92.5 Q 282.5 87.5 292.5 80.5 Q 314.5 67.5 345.5 67.5 L 350.5 67.5 Q 375.5 71.5 396.5 72.5 L 482.5 81.5 L 545.5 89.5 L 684.5 104.5 Q 694.5 104.5 716.5 108.5 Q 740.5 113.5 743.5 116.5 Q 746.5 116.5 748.5 124.5 Q 750.5 130.5 739.5 137.5 Q 731.5 143.5 710.5 146.5 Q 690.5 149.5 686.5 149.5 Q 684.5 147.5 637.5 143.5 L 549.5 131.5 L 482.5 122.5 Z" fill="lightgray"></path>
      </clipPath>
      <path clip-path="url(#make-me-a-hanzi-clip-8)" d="M 294.5 90.5 L 355.5 87.5 L 667.5 125.5 L 736.5 126.5 " fill="none" id="make-me-a-hanzi-animation-8" stroke-dasharray="572 1144" stroke-linecap="round"></path>

      <clipPath id="make-me-a-hanzi-clip-9">
      <path d="M 470.5 208.5 L 476.5 196.5 L 481.5 177.5 Q 485.5 169.5 483.5 154.5 L 482.5 122.5 L 482.5 81.5 L 480.5 -14.5 C 479.5 -44.5 533.5 -41.5 536.5 -11.5 L 545.5 89.5 L 549.5 131.5 L 552.5 150.5 Q 553.5 158.5 557.5 175.5 Q 562.5 195.5 561.5 199.5 Q 557.5 215.5 529.5 225.5 C 501.5 236.5 457.5 235.5 470.5 208.5 Z" fill="lightgray"></path>
      </clipPath>
      <path clip-path="url(#make-me-a-hanzi-clip-9)" d="M 479.5 205.5 L 519.5 182.5 L 520.5 175.5 L 510.5 16.5 L 487.5 -7.5 " fill="none" id="make-me-a-hanzi-animation-9" stroke-dasharray="374 748" stroke-linecap="round"></path>

      <clipPath id="make-me-a-hanzi-clip-10">
      <path d="M 480.5 -14.5 L 355.5 -25.5 Q 305.5 -31.5 257.5 -34.5 Q 197.5 -36.5 179.5 -36.5 L 149.5 -36.5 Q 142.5 -36.5 133.5 -38.5 Q 128.5 -42.5 128.5 -49.5 Q 126.5 -52.5 145.5 -64.5 L 169.5 -78.5 Q 195.5 -90.5 213.5 -90.5 Q 220.5 -90.5 235.5 -86.5 L 263.5 -79.5 L 294.5 -74.5 Q 302.5 -73.5 311.5 -73.5 L 350.5 -67.5 Q 360.5 -67.5 368.5 -65.5 L 423.5 -59.5 L 554.5 -51.5 L 810.5 -44.5 L 885.5 -47.5 L 913.5 -47.5 Q 920.5 -47.5 929.5 -43.5 Q 940.5 -39.5 941.5 -34.5 Q 941.5 -20.5 907.5 -2.5 L 876.5 10.5 Q 841.5 19.5 814.5 14.5 Q 795.5 12.5 772.5 8.5 Q 747.5 4.5 708.5 2.5 L 536.5 -11.5 L 480.5 -14.5 Z" fill="lightgray"></path>
      </clipPath>
      <path clip-path="url(#make-me-a-hanzi-clip-10)" d="M 138.5 -47.5 L 215.5 -63.5 L 427.5 -38.5 L 811.5 -14.5 L 870.5 -17.5 L 930.5 -32.5 " fill="none" id="make-me-a-hanzi-animation-10" stroke-dasharray="926 1852" stroke-linecap="round"></path>

      <clipPath id="make-me-a-hanzi-clip-11">
      <path d="M 1511.0 631.5 Q 1471.0 621.5 1502.0 604.5 Q 1559.0 583.5 1613.0 603.5 Q 1674.0 619.5 1737.0 638.5 Q 1765.0 648.5 1770.0 652.5 Q 1779.0 662.5 1773.0 671.5 Q 1763.0 684.5 1730.0 689.5 Q 1696.0 692.5 1663.0 676.5 Q 1632.0 663.5 1596.0 651.5 Q 1557.0 639.5 1511.0 631.5 Z" fill="lightgray"></path>
      </clipPath>
      <path clip-path="url(#make-me-a-hanzi-clip-11)" d="M 1503.0 619.5 L 1558.0 616.5 L 1702.0 659.5 L 1761.0 663.5 " fill="none" id="make-me-a-hanzi-animation-11" stroke-dasharray="393 786" stroke-linecap="round"></path>

      <clipPath id="make-me-a-hanzi-clip-12">
      <path d="M 1663.0 449.5 Q 1702.0 461.5 1846.0 484.5 Q 1856.0 483.5 1866.0 496.5 Q 1867.0 509.5 1842.0 518.5 Q 1809.0 539.5 1724.0 510.5 Q 1691.0 503.5 1659.0 492.5 Q 1611.0 480.5 1423.0 446.5 Q 1393.0 442.5 1417.0 424.5 Q 1453.0 400.5 1476.0 405.5 Q 1491.0 412.5 1627.0 441.5 L 1663.0 449.5 Z" fill="lightgray"></path>
      </clipPath>
      <path clip-path="url(#make-me-a-hanzi-clip-12)" d="M 1418.0 436.5 L 1468.0 429.5 L 1610.0 457.5 L 1777.0 499.5 L 1822.0 503.5 L 1855.0 497.5 " fill="none" id="make-me-a-hanzi-animation-12" stroke-dasharray="574 1148" stroke-linecap="round"></path>

      <clipPath id="make-me-a-hanzi-clip-13">
      <path d="M 1510.0 376.5 Q 1520.0 282.5 1391.0 163.5 Q 1385.0 156.5 1391.0 154.5 Q 1413.0 150.5 1470.0 192.5 Q 1519.0 228.5 1560.0 317.5 Q 1567.0 330.5 1575.0 345.5 Q 1582.0 352.5 1577.0 361.5 Q 1571.0 370.5 1546.0 384.5 Q 1527.0 394.5 1519.0 392.5 Q 1509.0 388.5 1510.0 376.5 Z" fill="lightgray"></path>
      </clipPath>
      <path clip-path="url(#make-me-a-hanzi-clip-13)" d="M 1523.0 379.5 L 1542.0 350.5 L 1509.0 272.5 L 1487.0 237.5 L 1452.0 199.5 L 1395.0 159.5 " fill="none" id="make-me-a-hanzi-animation-13" stroke-dasharray="410 820" stroke-linecap="round"></path>

      <clipPath id="make-me-a-hanzi-clip-14">
      <path d="M 1927.0 192.5 Q 1914.0 220.5 1900.0 303.5 Q 1899.0 318.5 1893.0 322.5 Q 1887.0 325.5 1883.0 309.5 Q 1861.0 221.5 1843.0 192.5 Q 1836.0 182.5 1811.0 176.5 Q 1754.0 164.5 1709.0 185.5 Q 1675.0 204.5 1675.0 268.5 Q 1676.0 328.5 1691.0 407.5 Q 1695.0 423.5 1685.0 434.5 Q 1676.0 443.5 1663.0 449.5 C 1638.0 465.5 1619.0 470.5 1627.0 441.5 Q 1627.0 438.5 1629.0 434.5 Q 1641.0 397.5 1638.0 361.5 Q 1629.0 226.5 1641.0 188.5 Q 1645.0 169.5 1661.0 153.5 Q 1730.0 98.5 1857.0 124.5 Q 1858.0 125.5 1862.0 125.5 Q 1892.0 134.5 1921.0 155.5 Q 1939.0 168.5 1927.0 192.5 Z" fill="lightgray"></path>
      </clipPath>
      <path clip-path="url(#make-me-a-hanzi-clip-14)" d="M 1634.0 439.5 L 1663.0 415.5 L 1654.0 285.5 L 1657.0 224.5 L 1671.0 183.5 L 1701.0 159.5 L 1749.0 145.5 L 1792.0 144.5 L 1845.0 154.5 L 1875.0 171.5 L 1886.0 182.5 L 1892.0 316.5 " fill="none" id="make-me-a-hanzi-animation-14" stroke-dasharray="770 1540" stroke-linecap="round"></path>

      <clipPath id="make-me-a-hanzi-clip-15">
      <path d="M 1296.0 692.5 Q 1324.0 670.5 1353.0 641.5 Q 1369.0 628.5 1387.0 628.5 Q 1399.0 629.5 1404.0 644.5 Q 1410.0 662.5 1398.0 695.5 Q 1386.0 726.5 1289.0 747.5 Q 1271.0 751.5 1264.0 747.5 Q 1258.0 743.5 1260.0 728.5 Q 1264.0 715.5 1296.0 692.5 Z" fill="lightgray"></path>
      </clipPath>
      <path clip-path="url(#make-me-a-hanzi-clip-15)" d="M 1271.0 738.5 L 1361.0 684.5 L 1384.0 648.5 " fill="none" id="make-me-a-hanzi-animation-15" stroke-dasharray="276 552" stroke-linecap="round"></path>

      <clipPath id="make-me-a-hanzi-clip-16">
      <path d="M 1338.0 152.5 Q 1359.0 179.5 1349.0 223.5 Q 1342.0 244.5 1316.0 285.5 Q 1294.0 324.5 1327.0 385.5 Q 1346.0 422.5 1366.0 444.5 Q 1388.0 462.5 1368.0 478.5 Q 1349.0 494.5 1313.0 508.5 Q 1291.0 521.5 1273.0 503.5 Q 1239.0 481.5 1196.0 465.5 Q 1138.0 443.5 1120.0 446.5 Q 1113.0 446.5 1110.0 441.5 Q 1109.0 437.5 1117.0 432.5 Q 1159.0 411.5 1263.0 450.5 Q 1273.0 453.5 1282.0 441.5 Q 1304.0 419.5 1282.0 388.5 Q 1231.0 331.5 1276.0 271.5 Q 1312.0 207.5 1306.0 156.5 C 1305.0 126.5 1323.0 126.5 1338.0 152.5 Z" fill="lightgray"></path>
      </clipPath>
      <path clip-path="url(#make-me-a-hanzi-clip-16)" d="M 1117.0 439.5 L 1143.0 436.5 L 1180.0 442.5 L 1282.0 476.5 L 1297.0 476.5 L 1322.0 457.5 L 1318.0 418.5 L 1287.0 355.5 L 1281.0 324.5 L 1289.0 290.5 L 1325.0 219.5 L 1327.0 174.5 L 1312.0 162.5 " fill="none" id="make-me-a-hanzi-animation-16" stroke-dasharray="665 1330" stroke-linecap="round"></path>

      <clipPath id="make-me-a-hanzi-clip-17">
      <path d="M 1306.0 156.5 Q 1261.0 160.5 1216.0 146.5 Q 1177.0 133.5 1117.0 130.5 Q 1110.0 130.5 1106.0 122.5 Q 1103.0 115.5 1111.0 104.5 Q 1127.0 85.5 1151.0 72.5 Q 1163.0 66.5 1181.0 79.5 Q 1259.0 130.5 1332.0 112.5 Q 1396.0 96.5 1524.0 36.5 Q 1746.0 -75.5 1828.0 -48.5 Q 1891.0 -29.5 1945.0 7.5 Q 1969.0 22.5 1944.0 23.5 Q 1725.0 23.5 1582.0 67.5 Q 1503.0 91.5 1405.0 131.5 Q 1371.0 147.5 1338.0 152.5 L 1306.0 156.5 Z" fill="lightgray"></path>
      </clipPath>
      <path clip-path="url(#make-me-a-hanzi-clip-17)" d="M 1118.0 118.5 L 1161.0 103.5 L 1256.0 134.5 L 1320.0 135.5 L 1378.0 120.5 L 1629.0 21.5 L 1766.0 -10.5 L 1824.0 -10.5 L 1948.0 15.5 " fill="none" id="make-me-a-hanzi-animation-17" stroke-dasharray="993 1986" stroke-linecap="round"></path>

      <clipPath id="make-me-a-hanzi-clip-18">
      <path d="M 2341.0 565.5 Q 2407.0 671.5 2426.0 689.5 Q 2436.0 699.5 2431.0 713.5 Q 2427.0 726.5 2399.0 749.5 Q 2372.0 767.5 2354.0 767.5 Q 2335.0 766.5 2343.0 744.5 Q 2358.0 710.5 2344.0 682.5 Q 2304.0 588.5 2243.0 500.5 Q 2185.0 415.5 2104.0 323.5 Q 2094.0 313.5 2092.0 307.5 Q 2088.0 297.5 2102.0 299.5 Q 2154.0 306.5 2319.0 532.5 Q 2322.0 536.5 2325.0 540.5 L 2341.0 565.5 Z" fill="lightgray"></path>
      </clipPath>
      <path clip-path="url(#make-me-a-hanzi-clip-18)" d="M 2353.0 753.5 L 2378.0 729.5 L 2389.0 706.5 L 2328.0 588.5 L 2279.0 511.5 L 2198.0 405.5 L 2138.0 338.5 L 2100.0 307.5 " fill="none" id="make-me-a-hanzi-animation-18" stroke-dasharray="685 1370" stroke-linecap="round"></path>

      <clipPath id="make-me-a-hanzi-clip-19">
      <path d="M 2325.0 540.5 Q 2367.0 531.5 2432.0 548.5 Q 2496.0 566.5 2507.0 571.5 Q 2514.0 580.5 2509.0 587.5 Q 2502.0 597.5 2474.0 601.5 Q 2447.0 602.5 2383.0 576.5 Q 2362.0 572.5 2341.0 565.5 C 2312.0 556.5 2296.0 546.5 2325.0 540.5 Z" fill="lightgray"></path>
      </clipPath>
      <path clip-path="url(#make-me-a-hanzi-clip-19)" d="M 2332.0 544.5 L 2470.0 581.5 L 2500.0 580.5 " fill="none" id="make-me-a-hanzi-animation-19" stroke-dasharray="301 602" stroke-linecap="round"></path>

      <clipPath id="make-me-a-hanzi-clip-20">
      <path d="M 2326.0 393.5 Q 2344.0 399.5 2429.0 423.5 Q 2451.0 430.5 2454.0 433.5 Q 2461.0 440.5 2456.0 447.5 Q 2449.0 457.5 2424.0 461.5 Q 2406.0 464.5 2325.0 433.5 Q 2292.0 424.5 2258.0 418.5 Q 2227.0 411.5 2251.0 397.5 Q 2264.0 391.5 2284.0 389.5 L 2326.0 393.5 Z" fill="lightgray"></path>
      </clipPath>
      <path clip-path="url(#make-me-a-hanzi-clip-20)" d="M 2252.0 408.5 L 2303.0 408.5 L 2396.0 436.5 L 2445.0 441.5 " fill="none" id="make-me-a-hanzi-animation-20" stroke-dasharray="325 650" stroke-linecap="round"></path>

      <clipPath id="make-me-a-hanzi-clip-21">
      <path d="M 2360.0 264.5 Q 2477.0 297.5 2481.0 299.5 Q 2488.0 306.5 2484.0 314.5 Q 2477.0 324.5 2450.0 331.5 Q 2419.0 335.5 2359.0 309.5 L 2312.0 294.5 Q 2308.0 294.5 2306.0 293.5 Q 2254.0 280.5 2192.0 271.5 Q 2159.0 264.5 2183.0 250.5 Q 2219.0 232.5 2308.0 252.5 Q 2311.0 253.5 2314.0 253.5 L 2360.0 264.5 Z" fill="lightgray"></path>
      </clipPath>
      <path clip-path="url(#make-me-a-hanzi-clip-21)" d="M 2185.0 262.5 L 2256.0 261.5 L 2368.0 287.5 L 2423.0 307.5 L 2476.0 308.5 " fill="none" id="make-me-a-hanzi-animation-21" stroke-dasharray="426 852" stroke-linecap="round"></path>

      <clipPath id="make-me-a-hanzi-clip-22">
      <path d="M 2314.0 253.5 Q 2317.0 126.5 2277.0 60.5 Q 2244.0 47.5 2282.0 -6.5 Q 2286.0 -10.5 2292.0 -16.5 Q 2305.0 -23.5 2316.0 -7.5 Q 2328.0 19.5 2453.0 137.5 Q 2469.0 150.5 2473.0 159.5 Q 2477.0 169.5 2467.0 168.5 Q 2457.0 168.5 2361.0 109.5 Q 2354.0 103.5 2352.0 110.5 Q 2359.0 195.5 2360.0 264.5 L 2359.0 309.5 Q 2359.0 328.5 2363.0 345.5 Q 2367.0 358.5 2359.0 369.5 Q 2343.0 384.5 2326.0 393.5 C 2300.0 409.5 2272.0 416.5 2284.0 389.5 Q 2284.0 386.5 2288.0 380.5 Q 2307.0 340.5 2312.0 294.5 L 2314.0 253.5 Z" fill="lightgray"></path>
      </clipPath>
      <path clip-path="url(#make-me-a-hanzi-clip-22)" d="M 2291.0 387.5 L 2327.0 360.5 L 2333.0 345.5 L 2337.0 215.5 L 2325.0 106.5 L 2330.0 75.5 L 2363.0 83.5 L 2467.0 161.5 " fill="none" id="make-me-a-hanzi-animation-22" stroke-dasharray="624 1248" stroke-linecap="round"></path>

      <clipPath id="make-me-a-hanzi-clip-23">
      <path d="M 2653.0 745.5 Q 2678.0 727.5 2705.0 704.5 Q 2718.0 694.5 2733.0 696.5 Q 2743.0 697.5 2746.0 709.5 Q 2749.0 722.5 2739.0 749.5 Q 2727.0 776.5 2645.0 789.5 Q 2630.0 790.5 2625.0 788.5 Q 2621.0 784.5 2623.0 772.5 Q 2627.0 762.5 2653.0 745.5 Z" fill="lightgray"></path>
      </clipPath>
      <path clip-path="url(#make-me-a-hanzi-clip-23)" d="M 2630.0 782.5 L 2698.0 747.5 L 2731.0 711.5 " fill="none" id="make-me-a-hanzi-animation-23" stroke-dasharray="253 506" stroke-linecap="round"></path>

      <clipPath id="make-me-a-hanzi-clip-24">
      <path d="M 2777.0 639.5 Q 2792.0 643.5 2811.0 647.5 Q 2847.0 656.5 2852.0 661.5 Q 2859.0 668.5 2856.0 675.5 Q 2849.0 685.5 2824.0 691.5 Q 2799.0 695.5 2773.0 685.5 Q 2683.0 652.5 2580.0 641.5 Q 2549.0 635.5 2571.0 621.5 Q 2601.0 605.5 2667.0 616.5 Q 2703.0 625.5 2745.0 632.5 L 2777.0 639.5 Z" fill="lightgray"></path>
      </clipPath>
      <path clip-path="url(#make-me-a-hanzi-clip-24)" d="M 2573.0 632.5 L 2599.0 627.5 L 2653.0 633.5 L 2806.0 670.5 L 2845.0 670.5 " fill="none" id="make-me-a-hanzi-animation-24" stroke-dasharray="405 810" stroke-linecap="round"></path>

      <clipPath id="make-me-a-hanzi-clip-25">
      <path d="M 2568.0 565.5 Q 2601.0 502.5 2621.0 498.5 Q 2631.0 494.5 2640.0 508.5 Q 2643.0 518.5 2638.0 537.5 Q 2634.0 552.5 2615.0 562.5 Q 2588.0 581.5 2576.0 586.5 Q 2569.0 589.5 2566.0 580.5 Q 2563.0 573.5 2568.0 565.5 Z" fill="lightgray"></path>
      </clipPath>
      <path clip-path="url(#make-me-a-hanzi-clip-25)" d="M 2576.0 574.5 L 2609.0 540.5 L 2625.0 513.5 " fill="none" id="make-me-a-hanzi-animation-25" stroke-dasharray="207 414" stroke-linecap="round"></path>

      <clipPath id="make-me-a-hanzi-clip-26">
      <path d="M 2740.0 488.5 Q 2761.0 518.5 2783.0 557.5 Q 2790.0 570.5 2805.0 588.5 Q 2818.0 598.5 2810.0 607.5 Q 2803.0 622.5 2777.0 639.5 C 2752.0 656.5 2732.0 659.5 2745.0 632.5 Q 2746.0 631.5 2747.0 629.5 Q 2754.0 601.5 2717.0 503.5 Q 2713.0 493.5 2710.0 482.5 C 2702.0 453.5 2723.0 463.5 2740.0 488.5 Z" fill="lightgray"></path>
      </clipPath>
      <path clip-path="url(#make-me-a-hanzi-clip-26)" d="M 2755.0 626.5 L 2773.0 613.5 L 2777.0 601.5 L 2730.0 498.5 L 2717.0 486.5 " fill="none" id="make-me-a-hanzi-animation-26" stroke-dasharray="294 588" stroke-linecap="round"></path>

      <clipPath id="make-me-a-hanzi-clip-27">
      <path d="M 2710.0 482.5 Q 2707.0 482.5 2487.0 444.5 Q 2469.0 443.5 2483.0 428.5 Q 2496.0 416.5 2511.0 412.5 Q 2529.0 408.5 2543.0 413.5 Q 2709.0 464.5 2930.0 463.5 L 2932.0 463.5 Q 2948.0 464.5 2953.0 471.5 Q 2957.0 481.5 2943.0 493.5 Q 2892.0 527.5 2837.0 509.5 Q 2795.0 500.5 2740.0 488.5 L 2710.0 482.5 Z" fill="lightgray"></path>
      </clipPath>
      <path clip-path="url(#make-me-a-hanzi-clip-27)" d="M 2485.0 436.5 L 2519.0 430.5 L 2544.0 433.5 L 2621.0 452.5 L 2864.0 489.5 L 2912.0 486.5 L 2944.0 476.5 " fill="none" id="make-me-a-hanzi-animation-27" stroke-dasharray="594 1188" stroke-linecap="round"></path>

      <clipPath id="make-me-a-hanzi-clip-28">
      <path d="M 2568.0 375.5 Q 2561.0 379.5 2544.0 382.5 Q 2534.0 386.5 2530.0 381.5 Q 2524.0 377.5 2531.0 361.5 Q 2553.0 307.5 2564.0 220.5 Q 2564.0 208.5 2583.0 170.5 C 2596.0 144.5 2597.0 150.5 2602.0 180.5 Q 2603.0 186.5 2604.0 191.5 L 2604.0 217.5 Q 2603.0 221.5 2603.0 226.5 Q 2600.0 251.5 2597.0 270.5 L 2595.0 290.5 Q 2591.0 335.5 2591.0 349.5 C 2591.0 365.5 2591.0 365.5 2568.0 375.5 Z" fill="lightgray"></path>
      </clipPath>
      <path clip-path="url(#make-me-a-hanzi-clip-28)" d="M 2538.0 374.5 L 2556.0 357.5 L 2567.0 332.5 L 2589.0 189.5 L 2583.0 181.5 " fill="none" id="make-me-a-hanzi-animation-28" stroke-dasharray="335 670" stroke-linecap="round"></path>

      <clipPath id="make-me-a-hanzi-clip-29">
      <path d="M 2767.0 212.5 Q 2767.0 211.5 2768.0 210.5 Q 2774.0 197.5 2784.0 198.5 Q 2796.0 199.5 2802.0 213.5 Q 2811.0 225.5 2826.0 286.5 Q 2839.0 329.5 2869.0 356.5 Q 2885.0 371.5 2870.0 383.5 Q 2855.0 396.5 2812.0 418.5 Q 2800.0 424.5 2738.0 411.5 Q 2681.0 401.5 2631.0 389.5 Q 2594.0 380.5 2568.0 375.5 C 2539.0 369.5 2562.0 340.5 2591.0 349.5 Q 2640.0 365.5 2755.0 383.5 Q 2776.0 384.5 2783.0 381.5 Q 2792.0 377.5 2788.0 351.5 Q 2776.0 258.5 2767.0 236.5 C 2762.0 219.5 2762.0 219.5 2767.0 212.5 Z" fill="lightgray"></path>
      </clipPath>
      <path clip-path="url(#make-me-a-hanzi-clip-29)" d="M 2574.0 373.5 L 2596.0 366.5 L 2752.0 400.5 L 2803.0 395.5 L 2826.0 365.5 L 2784.0 214.5 " fill="none" id="make-me-a-hanzi-animation-29" stroke-dasharray="557 1114" stroke-linecap="round"></path>

      <clipPath id="make-me-a-hanzi-clip-30">
      <path d="M 2597.0 270.5 Q 2601.0 269.5 2611.0 270.5 Q 2678.0 283.5 2727.0 292.5 Q 2746.0 296.5 2738.0 307.5 Q 2728.0 319.5 2707.0 321.5 Q 2677.0 324.5 2595.0 290.5 C 2567.0 279.5 2567.0 273.5 2597.0 270.5 Z" fill="lightgray"></path>
      </clipPath>
      <path clip-path="url(#make-me-a-hanzi-clip-30)" d="M 2604.0 276.5 L 2610.0 284.5 L 2686.0 303.5 L 2730.0 301.5 " fill="none" id="make-me-a-hanzi-animation-30" stroke-dasharray="260 520" stroke-linecap="round"></path>

      <clipPath id="make-me-a-hanzi-clip-31">
      <path d="M 2736.0 208.5 Q 2749.0 211.5 2767.0 212.5 C 2794.0 214.5 2790.0 217.5 2767.0 236.5 Q 2763.0 240.5 2757.0 243.5 Q 2744.0 250.5 2719.0 243.5 Q 2655.0 227.5 2604.0 217.5 C 2575.0 211.5 2574.0 193.5 2604.0 191.5 Q 2613.0 190.5 2623.0 191.5 Q 2647.0 198.5 2688.0 202.5 L 2736.0 208.5 Z" fill="lightgray"></path>
      </clipPath>
      <path clip-path="url(#make-me-a-hanzi-clip-31)" d="M 2609.0 198.5 L 2640.0 211.5 L 2728.0 226.5 L 2747.0 228.5 L 2758.0 218.5 " fill="none" id="make-me-a-hanzi-animation-31" stroke-dasharray="285 570" stroke-linecap="round"></path>

      <clipPath id="make-me-a-hanzi-clip-32">
      <path d="M 2583.0 170.5 Q 2583.0 56.5 2395.0 -59.5 Q 2388.0 -65.5 2393.0 -68.5 Q 2414.0 -78.5 2491.0 -36.5 Q 2555.0 -2.5 2619.0 96.5 Q 2629.0 112.5 2642.0 127.5 Q 2649.0 134.5 2646.0 143.5 Q 2642.0 152.5 2619.0 170.5 Q 2610.0 177.5 2602.0 180.5 C 2584.0 189.5 2584.0 189.5 2583.0 170.5 Z" fill="lightgray"></path>
      </clipPath>
      <path clip-path="url(#make-me-a-hanzi-clip-32)" d="M 2592.0 164.5 L 2603.0 156.5 L 2609.0 134.5 L 2585.0 85.5 L 2545.0 33.5 L 2473.0 -28.5 L 2398.0 -64.5 " fill="none" id="make-me-a-hanzi-animation-32" stroke-dasharray="463 926" stroke-linecap="round"></path>

      <clipPath id="make-me-a-hanzi-clip-33">
      <path d="M 3020.0 -6.5 Q 3008.0 15.5 2993.0 84.5 Q 2992.0 99.5 2986.0 103.5 Q 2980.0 106.5 2976.0 90.5 Q 2952.0 15.5 2936.0 -6.5 Q 2926.0 -19.5 2897.0 -26.5 Q 2828.0 -42.5 2773.0 -21.5 Q 2751.0 -11.5 2745.0 2.5 Q 2727.0 38.5 2748.0 179.5 Q 2751.0 192.5 2736.0 208.5 C 2719.0 233.5 2681.0 231.5 2688.0 202.5 Q 2698.0 168.5 2698.0 134.5 Q 2691.0 -12.5 2721.0 -47.5 Q 2739.0 -65.5 2779.0 -78.5 Q 2914.0 -114.5 3014.0 -43.5 Q 3032.0 -30.5 3020.0 -6.5 Z" fill="lightgray"></path>
      </clipPath>
      <path clip-path="url(#make-me-a-hanzi-clip-33)" d="M 2695.0 197.5 L 2721.0 180.5 L 2716.0 78.5 L 2724.0 -2.5 L 2741.0 -32.5 L 2767.0 -47.5 L 2811.0 -58.5 L 2872.0 -61.5 L 2952.0 -39.5 L 2979.0 -13.5 L 2985.0 97.5 " fill="none" id="make-me-a-hanzi-animation-33" stroke-dasharray="745 1490" stroke-linecap="round"></path>

</g>
</svg>
